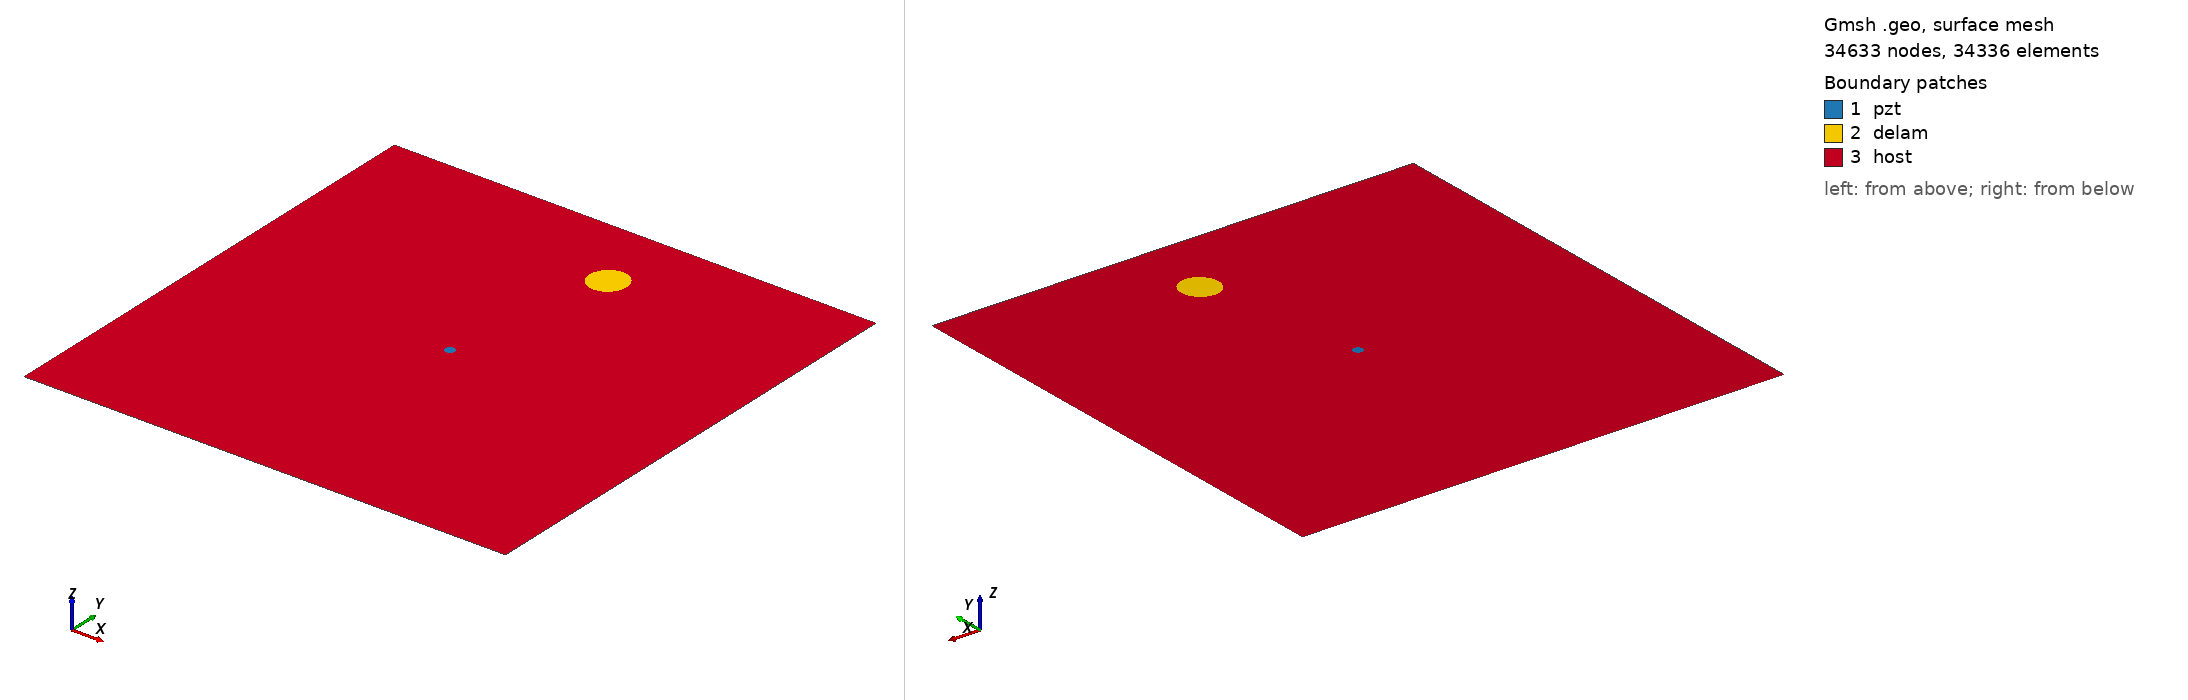

Gmsh geometry script, surface-meshed: 34633 nodes, 34336 surface elements. Boundary patches (legend numbers): 1 pzt, 2 delam, 3 host. Left view from above one corner, right view from below the opposite corner. Legend entries are the model's physical surfaces. The drawing asked Gmsh for element sizes between 1% and 20% of the model's largest extent; the script's own settings can give other sizes.

=== m1_rand_single_delam_91.geo (drawn) ===
SetFactory("OpenCASCADE");
L=0.500000; 
W=0.500000; 
a=0.019397; 
b=0.018603; 
x=0.281017; 
y=0.423100; 
alpha=0.312319 *Pi; 
r=0.005000; 
xpzt=0.250000; 
ypzt=0.250000; 
//+
Point(1) = {0, 0, 0, 1.0};
//+
Point(2) = {L, 0, 0, 1.0};
//+
Point(3) = {L, W, 0, 1.0};
//+
Point(4) = {0, W, 0, 1.0};
//+
Line(1) = {1, 2};
//+
Line(2) = {2, 3};
//+
Line(3) = {3, 4};
//+
Line(4) = {4, 1};
//+
Circle(5) = {xpzt, ypzt, -0, r, 0, 2*Pi};
//+
Ellipse(6) = {x, y, -0, a, b, 0, 2*Pi};
//+
Rotate {{0, 0, 1}, {x, y, 0}, alpha} {
  Curve{6}; 
}
//+
Curve Loop(1) = {4, 1, 2, 3};
//+
Curve Loop(2) = {6};
//+
Curve Loop(3) = {5};
//+
Curve Loop(4) = {6};
//+
Curve Loop(5) = {5};
//+
Plane Surface(1) = {5};
//+
Plane Surface(2) = {4};
//+
Plane Surface(3) = {1, 2, 3};
//+
Point(9) = {xpzt, ypzt, 0, 1.0};
//+
Point{9} In Surface {1};// mesh node at centre of pzt
//+
Physical Surface("pzt") = {1};
//+
Physical Surface("delam") = {2};
//+
Physical Surface("host") = {3};

Mesh.Algorithm = 6; // Frontal
Mesh.CharacteristicLengthFactor = 0.068000;
Mesh.CharacteristicLengthMin = 0.001000;
Mesh.CharacteristicLengthMax = 0.200000;
Mesh.RecombineAll = 1; // Apply recombination algorithm
Mesh.SubdivisionAlgorithm = 1; // 1: all quadrangles
Mesh.Smoothing = 1;
